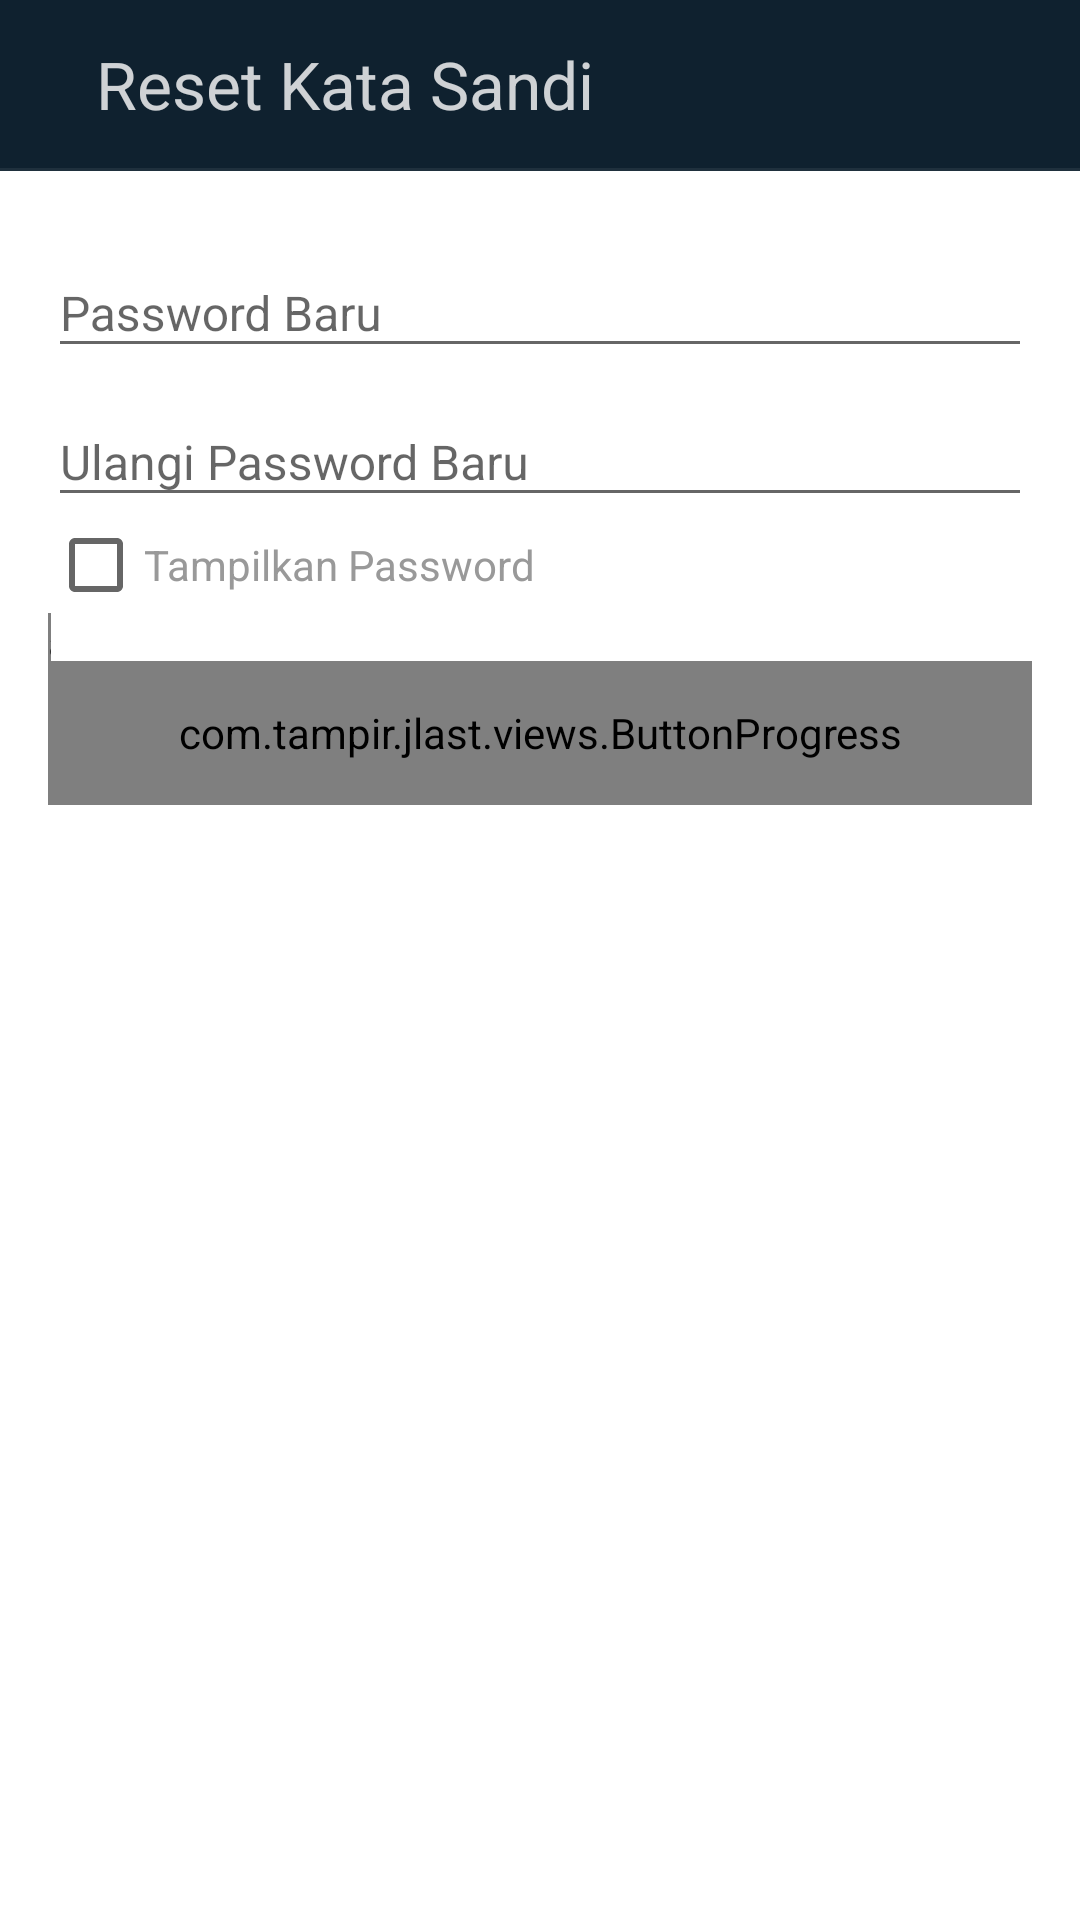

Here is an Android app screen rendered from its layout file. Give the layout XML and the strings, colors and styles it references.
<!-- AndroidManifest.xml: application theme AppTheme.NoActionBar -->
<!-- res/layout/dialog_resetpassword.xml -->
<?xml version="1.0" encoding="utf-8"?>
<LinearLayout
    xmlns:android="http://schemas.android.com/apk/res/android"
    android:layout_width="match_parent"
    android:layout_height="match_parent"
    android:background="@color/colorPrimary"
    xmlns:app="http://schemas.android.com/apk/res-auto"
    android:orientation="vertical">
    <LinearLayout
        android:layout_width="match_parent"
        android:layout_height="?attr/actionBarSize"
        android:layout_gravity="left"
        android:padding="4dp"
        android:gravity="center_vertical"
        android:orientation="horizontal">
        <ImageView
            android:id="@+id/btnClose"
            android:clickable="true"
            android:layout_width="wrap_content"
            android:layout_height="wrap_content"
            android:src="@drawable/ic_close_black_24dp"
            android:tint="#fff"
            android:padding="12dp"/>
        <TextView
            android:id="@+id/lbAppTitleScondary"
            android:textColor="#cfff"
            android:layout_marginLeft="4dp"
            android:layout_width="wrap_content"
            android:layout_height="wrap_content"
            android:textAppearance="?android:attr/textAppearanceLarge"
            android:maxLines="1"
            android:ellipsize="end"
            android:text="Reset Kata Sandi" />
    </LinearLayout>
    <View
        android:layout_width="match_parent"
        android:layout_height="1dp"
        android:background="#1fff"/>
    <RelativeLayout
        android:layout_weight="1"
        android:layout_width="match_parent"
        android:layout_height="match_parent">
        <LinearLayout
            android:id="@+id/viewEntryUserID"
            android:layout_width="match_parent"
            android:layout_height="wrap_content"
            android:padding="16dp"
            android:orientation="vertical">
            <EditText
                android:id="@+id/edt_userid"
                android:layout_width="match_parent"
                android:layout_height="wrap_content"
                android:hint="ID Anda / Email"
                android:layout_margin="8dp"
                android:inputType="text"
                android:background="@drawable/bglogintext"
                android:maxLines="1"/>
            <Space
                android:layout_width="1dp"
                android:layout_height="8dp" />
            <com.tampir.jlast.views.ButtonProgress
                android:id="@+id/btnResetPassword"
                android:layout_width="match_parent"
                android:layout_height="48dp"
                android:layout_marginLeft="8dp"
                android:layout_marginRight="8dp"
                app:text="RESET KATA SANDI"
                android:textSize="16sp"/>
         </LinearLayout>
        <RelativeLayout
            android:id="@+id/viewSMSConfirmation"
            android:background="#4000"
            android:layout_width="match_parent"
            android:layout_height="match_parent"
            android:visibility="gone">
            <include layout="@layout/item_pinsms"/>
        </RelativeLayout>
        <LinearLayout
            android:id="@+id/viewChangePassword"
            android:layout_width="match_parent"
            android:layout_height="match_parent"
            android:background="#fff"
            android:visibility="visible"
            android:orientation="vertical"
            android:padding="16dp">
            <LinearLayout
                android:layout_width="match_parent"
                android:layout_height="wrap_content"
                android:orientation="vertical"
                android:layout_gravity="center_vertical">
                <android.support.design.widget.TextInputLayout
                    android:layout_width="match_parent"
                    android:layout_height="wrap_content">
                    <EditText
                        android:id="@+id/inputNewPassword"
                        android:layout_width="match_parent"
                        android:layout_height="wrap_content"
                        android:hint="Password Baru"
                        android:inputType="textPassword"
                        android:maxLength="16"
                        android:textSize="16sp"
                        android:maxLines="1" />
                </android.support.design.widget.TextInputLayout>
                <android.support.design.widget.TextInputLayout
                    android:layout_width="match_parent"
                    android:layout_height="wrap_content">
                    <EditText
                        android:id="@+id/inputReNewPassword"
                        android:layout_width="match_parent"
                        android:layout_height="wrap_content"
                        android:hint="Ulangi Password Baru"
                        android:inputType="textPassword"
                        android:textSize="16sp"
                        android:maxLines="1"/>
                </android.support.design.widget.TextInputLayout>
                <CheckBox
                    android:id="@+id/chkPassword"
                    android:textColor="#999"
                    android:layout_width="match_parent"
                    android:layout_height="wrap_content"
                    android:text="Tampilkan Password"/>
                <android.support.v4.widget.Space
                    android:layout_width="1dp"
                    android:layout_height="16dp" />
                <com.tampir.jlast.views.ButtonProgress
                    android:id="@+id/btnSave"
                    android:layout_width="match_parent"
                    android:layout_height="48dp"
                    app:buttonBackground="@drawable/button_blue"
                    app:text="SIMPAN"
                    android:textSize="16sp"/>
            </LinearLayout>
        </LinearLayout>
    </RelativeLayout>
</LinearLayout>
<!-- res/layout/item_pinsms.xml (included above) -->
<?xml version="1.0" encoding="utf-8"?>
<LinearLayout xmlns:android="http://schemas.android.com/apk/res/android"
    xmlns:app="http://schemas.android.com/apk/res-auto"
    android:id="@+id/viewInterSMSConfirmation"
    android:layout_width="match_parent"
    android:layout_height="match_parent"
    android:background="@color/colorBackground"
    android:padding="16dp"
    android:orientation="vertical">
<TextView
    android:id="@+id/lb_infosms"
    android:layout_width="match_parent"
    android:layout_height="wrap_content"
    android:textAppearance="?android:attr/textAppearanceLarge"
    android:textColor="@color/colorBlue"
    android:text="Masukan 6-Digit kode yang telah dikirim ke +628561..."/>
<android.support.v4.widget.Space
    android:layout_width="16dp"
    android:layout_height="16dp" />
<com.alimuzaffar.lib.pin.PinEntryEditText
    android:id="@+id/txt_pin_entry"
    android:layout_width="match_parent"
    android:layout_height="wrap_content"
    android:cursorVisible="false"
    android:digits="1234567890"
    android:inputType="number"
    android:maxLength="6"
    android:textIsSelectable="false"
    android:textSize="24sp"
    android:textColor="@color/colorGreen"
    app:pinLineStroke="1dp"
    app:pinLineStrokeSelected="1dp"
    app:pinLineColors="@color/colorPrimary" />
<com.tampir.jlastpower.views.ButtonProgress
    android:id="@+id/btnReSendSms"
    android:layout_marginTop="12dp"
    android:layout_width="match_parent"
    android:layout_height="48dp"
    app:buttonBackground="@drawable/button_blue"
    app:text="KIRIM ULANG SMS"
    android:textSize="16sp"/>
</LinearLayout>
<!-- resources referenced by this layout -->
<resources>
  <color name="colorBackground">#FFFFFF</color>
  <color name="colorBlue">#315A8E</color>
  <color name="colorGreen">#85C35A</color>
  <color name="colorPrimary">#0F212F</color>
  <!-- drawable bglogintext (drawable) -->
  <?xml version="1.0" encoding="utf-8"?>
  <selector xmlns:android="http://schemas.android.com/apk/res/android">
  <item android:state_focused="true">
      <shape android:shape="rectangle">
          <solid android:color="#fff"/>
          <corners android:radius="3dp"></corners>
          <padding android:bottom="8dp" android:left="8dp" android:right="8dp" android:top="8dp"/>
      </shape>
  </item>
  <item>
      <shape android:shape="rectangle">
          <solid android:color="#9fff"/>
          <corners android:radius="3dp"></corners>
          <padding android:bottom="8dp" android:left="8dp" android:right="8dp" android:top="8dp"/>
      </shape>
  </item>
  </selector>
  <!-- drawable button_blue (drawable) -->
  <?xml version="1.0" encoding="utf-8"?>
  <selector xmlns:android="http://schemas.android.com/apk/res/android">
  <item android:state_pressed="true">
      <shape android:shape="rectangle">
          <padding android:bottom="8dp" android:left="8dp" android:right="8dp" android:top="8dp"/>
          <solid android:color="#21487C" />
          <corners android:radius="3dp"/>
      </shape>
  </item>
  <item android:state_enabled="false">
      <shape android:shape="rectangle">
          <padding android:bottom="8dp" android:left="8dp" android:right="8dp" android:top="8dp"/>
          <solid android:color="@color/colorGrey" />
          <corners android:radius="3dp"/>
      </shape>
  </item>
  <item>
      <shape android:shape="rectangle">
          <padding android:bottom="8dp" android:left="8dp" android:right="8dp" android:top="8dp"/>
          <solid android:color="#518AD0" />
          <corners android:radius="3dp"/>
      </shape>
  </item>
  </selector>
  <style name="AppTheme.NoActionBar">
          <item name="windowActionBar">false</item>
          <item name="windowNoTitle">true</item>
      </style>
  <color name="colorGrey">#DDD</color>
</resources>
